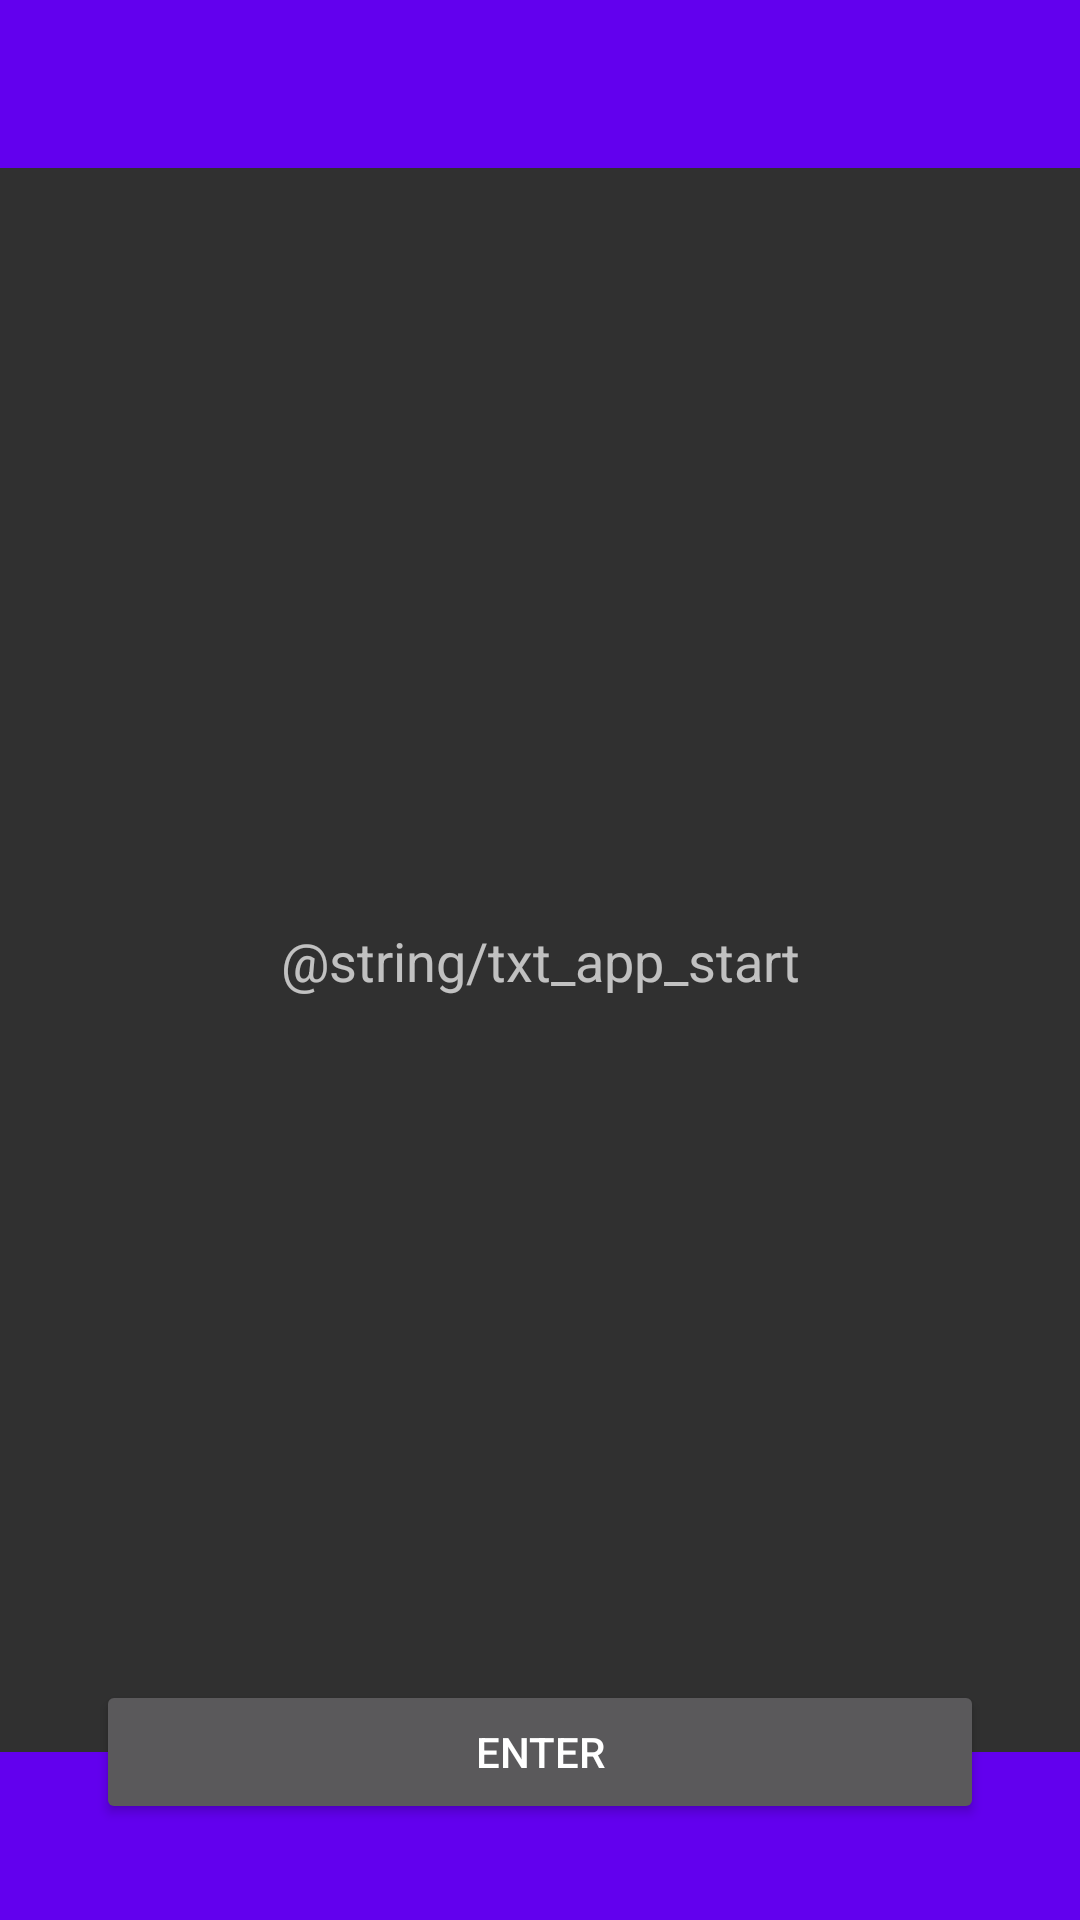

This screen was rendered from an Android layout file. Write that file and the resources it references.
<!-- AndroidManifest.xml: application theme AppTheme -->
<!-- res/layout/activity_main.xml -->
<?xml version="1.0" encoding="utf-8"?>
<android.support.constraint.ConstraintLayout xmlns:android="http://schemas.android.com/apk/res/android"
    xmlns:app="http://schemas.android.com/apk/res-auto"
    xmlns:tools="http://schemas.android.com/tools"
    android:layout_width="match_parent"
    android:layout_height="match_parent"
    tools:context="com.example.visual_timetable_app.MainActivity">

    
    <include layout="@layout/top_action_bar"/>
    <include layout="@layout/bottom_action_bar"/>

    
    <TextView
        android:id="@+id/txt_app_start"
        android:layout_width="0dp"
        android:layout_height="wrap_content"
        android:layout_marginBottom="32dp"
        android:layout_marginEnd="32dp"
        android:layout_marginStart="32dp"
        android:layout_marginTop="32dp"
        android:text="@string/txt_app_start"
        android:textAlignment="center"
        android:textAppearance="@style/TextAppearance.AppCompat.Medium"
        app:layout_constraintBottom_toBottomOf="parent"
        app:layout_constraintEnd_toEndOf="parent"
        app:layout_constraintHorizontal_bias="0.0"
        app:layout_constraintStart_toStartOf="parent"
        app:layout_constraintTop_toTopOf="parent" />

    
    <Button
        android:id="@+id/btn_enter_app"
        android:layout_width="0dp"
        android:layout_height="wrap_content"
        android:layout_marginBottom="32dp"
        android:layout_marginEnd="32dp"
        android:layout_marginStart="32dp"
        android:onClick="enterApp"
        android:text="@string/btn_enter_app"
        app:layout_constraintBottom_toBottomOf="parent"
        app:layout_constraintEnd_toEndOf="parent"
        app:layout_constraintStart_toStartOf="parent" />

</android.support.constraint.ConstraintLayout>
<!-- res/layout/top_action_bar.xml (included above) -->
<?xml version="1.0" encoding="utf-8"?>
<android.support.constraint.ConstraintLayout
    xmlns:android="http://schemas.android.com/apk/res/android"
    xmlns:app="http://schemas.android.com/apk/res-auto"
    xmlns:tools="http://schemas.android.com/tools"
    android:layout_width="match_parent"
    android:layout_height="match_parent">

    
    <android.support.v7.widget.Toolbar
        android:id="@+id/top_action_bar"
        android:layout_width="0dp"
        android:layout_height="wrap_content"
        android:background="@color/colorPrimary"
        android:minHeight="?attr/actionBarSize"
        android:theme="@style/AppTheme"
        app:layout_constraintEnd_toEndOf="parent"
        app:layout_constraintStart_toStartOf="parent"
        app:layout_constraintTop_toTopOf="parent" />

</android.support.constraint.ConstraintLayout>
<!-- res/layout/bottom_action_bar.xml (included above) -->
<?xml version="1.0" encoding="utf-8"?>
<android.support.constraint.ConstraintLayout
    xmlns:android="http://schemas.android.com/apk/res/android"
    xmlns:app="http://schemas.android.com/apk/res-auto"
    xmlns:tools="http://schemas.android.com/tools"
    android:layout_width="match_parent"
    android:layout_height="match_parent">

    
    <android.support.v7.widget.Toolbar
        android:id="@+id/bottom_action_bar"
        android:layout_width="0dp"
        android:layout_height="wrap_content"
        android:background="@color/colorPrimary"
        android:minHeight="?attr/actionBarSize"
        android:theme="@style/AppTheme"
        app:layout_constraintBottom_toBottomOf="parent"
        app:layout_constraintEnd_toEndOf="parent"
        app:layout_constraintStart_toStartOf="parent" />

</android.support.constraint.ConstraintLayout>
<!-- resources referenced by this layout -->
<resources>
  <string name="btn_enter_app">Enter</string>
  <style name="AppTheme" parent="Theme.AppCompat.NoActionBar">
           
           <item name="colorPrimary">@color/colorPrimary</item>
           <item name="colorPrimaryDark">@color/colorPrimaryDark</item>
           <item name="colorAccent">@color/colorAccent</item>
       </style>
  <!-- not gathered from this repository: default colours our renderer supplied (Android Studio template values) -->
  <color name="colorPrimary">#FF6200EE</color>
  <color name="colorPrimaryDark">#FF3700B3</color>
  <color name="colorAccent">#FF03DAC5</color>
</resources>
